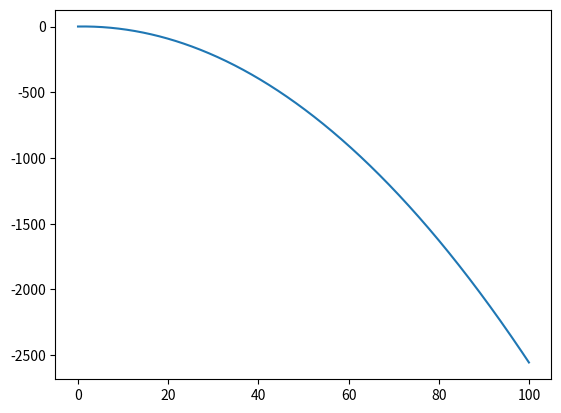

Source code (Python):
import math
import numpy as np
import matplotlib.pyplot as plt
g = 9.8
angle = math.pi/6  #in rad
vel = 5
#x = vel*math.cos(angle)
#y = vel*math.sin(angle)


coeff_1 = math.tan(angle)
coeff_2 = g/(2*(vel**2)*(math.cos(angle)**2))

time = np.arange(0, 100, 1)
y = 0
x = 0

x = np.linspace(0, 100, 1000)
print(x)
# calculate the y value for each element of the x vector
y = x*coeff_1 - x**2*coeff_2

fig, ax = plt.subplots()
ax.plot(x, y)

#ax.show()
plt.show()